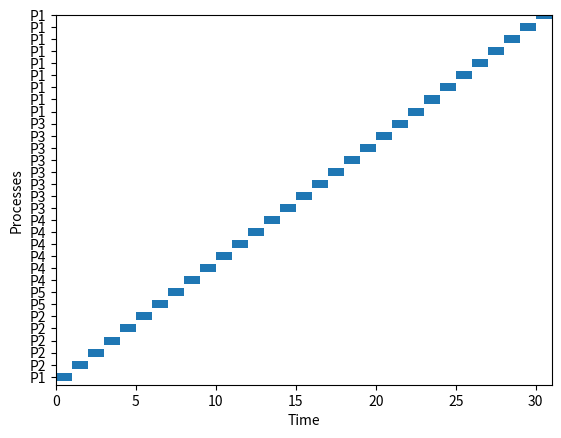

Reproduce this figure in Python.
import matplotlib.pyplot as plt

# Process class to hold process attributes
class Process:
    def __init__(self, pid, bt, at, rt=None, prio=None):
        self.pid = pid  # Process ID
        self.bt = bt    # Burst Time
        self.at = at    # Arrival Time
        self.rt = rt if rt else bt  # Remaining Time (for preemptive)
        self.ft = None  # Finish Time
        self.tat = None  # Turnaround Time
        self.wt = None   # Waiting Time
        self.prio = prio  # Priority (for priority scheduling)

# Shortest Job First (Preemptive)
def SJF_Preemptive(processes):
    processes.sort(key=lambda x: x.at)
    current_time = 0
    gantt_chart = []
    ready_queue = []
    completed_processes = []
    while len(completed_processes) < len(processes):
        for p in processes:
            if p.at <= current_time and p not in ready_queue and p not in completed_processes:
                ready_queue.append(p)
        if ready_queue:
            ready_queue.sort(key=lambda x: x.rt)  # Sort by remaining time (preemption)
            p = ready_queue.pop(0)
            gantt_chart.append((p.pid, current_time, current_time + 1))  # 1 unit of time
            current_time += 1
            p.rt -= 1  # Decrease remaining time by 1
            if p.rt == 0:
                p.ft = current_time
                p.tat = p.ft - p.at
                p.wt = p.tat - p.bt
                completed_processes.append(p)
        else:
            current_time += 1
    return gantt_chart

# Function to print the Gantt Chart (text-based)
def print_gantt_chart(gantt_chart):
    print("Gantt Chart:")
    for entry in gantt_chart:
        print(f"| P{entry[0]} ", end="")
    print("|")
    for entry in gantt_chart:
        print(f"{entry[1]:<5}", end="")
    print(gantt_chart[-1][2])

# Function to plot the Gantt Chart using Matplotlib
def plot_gantt_chart(gantt_chart):
    fig, gnt = plt.subplots()
    gnt.set_ylim(0, 50)
    gnt.set_xlim(0, max([end for _, _, end in gantt_chart]))
    gnt.set_xlabel('Time')
    gnt.set_ylabel('Processes')
    yticks = [15 * i + 10 for i in range(len(gantt_chart))]
    gnt.set_yticks(yticks)
    gnt.set_yticklabels([f'P{entry[0]}' for entry in gantt_chart])
    for i, (pid, start_time, end_time) in enumerate(gantt_chart):
        gnt.broken_barh([(start_time, end_time - start_time)], (yticks[i] - 5, 10), facecolors=('tab:blue'))
    plt.show()

# Function to print the results with proper column alignment
def display_sjf_p_results(jobs, gantt_chart):
    print("\nShortest Job First (Preemptive):")
    print(f"{'PID':<6}{'BT':<6}{'AT':<6}{'FT':<6}{'TAT':<6}{'WT':<6}")
    for job in jobs:
        print(f"P{job.pid:<4}{job.bt:<6}{job.at:<6}{job.ft:<6}{job.tat:<6}{job.wt:<6}")
    print_gantt_chart(gantt_chart)
    plot_gantt_chart(gantt_chart)

# Example tasks for SJF Preemptive
tasks_sjf_p = [
    Process(pid=1, bt=10, at=0),
    Process(pid=2, bt=5, at=1),
    Process(pid=3, bt=8, at=2),
    Process(pid=4, bt=6, at=3),
    Process(pid=5, bt=2, at=4)
]

gantt_chart_sjf_p = SJF_Preemptive(tasks_sjf_p)
display_sjf_p_results(tasks_sjf_p, gantt_chart_sjf_p)
